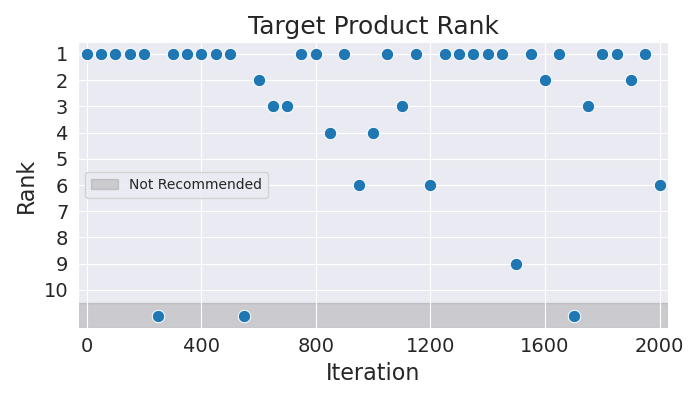

Source data for this figure (header and first rows):
Iteration, Rank
0, 1
50, 1
100, 1
150, 1
200, 1
250, 11
300, 1
350, 1
400, 1
450, 1
500, 1
550, 11
600, 2
650, 3
700, 3
750, 1
800, 1
850, 4
900, 1
950, 6
1000, 4
1050, 1
1100, 3
1150, 1
1200, 6
1250, 1
1300, 1
1350, 1
1400, 1
1450, 1
1500, 9
1550, 1
1600, 2
1650, 1
1700, 11
1750, 3
1800, 1
1850, 1
1900, 2
1950, 1
2000, 6
